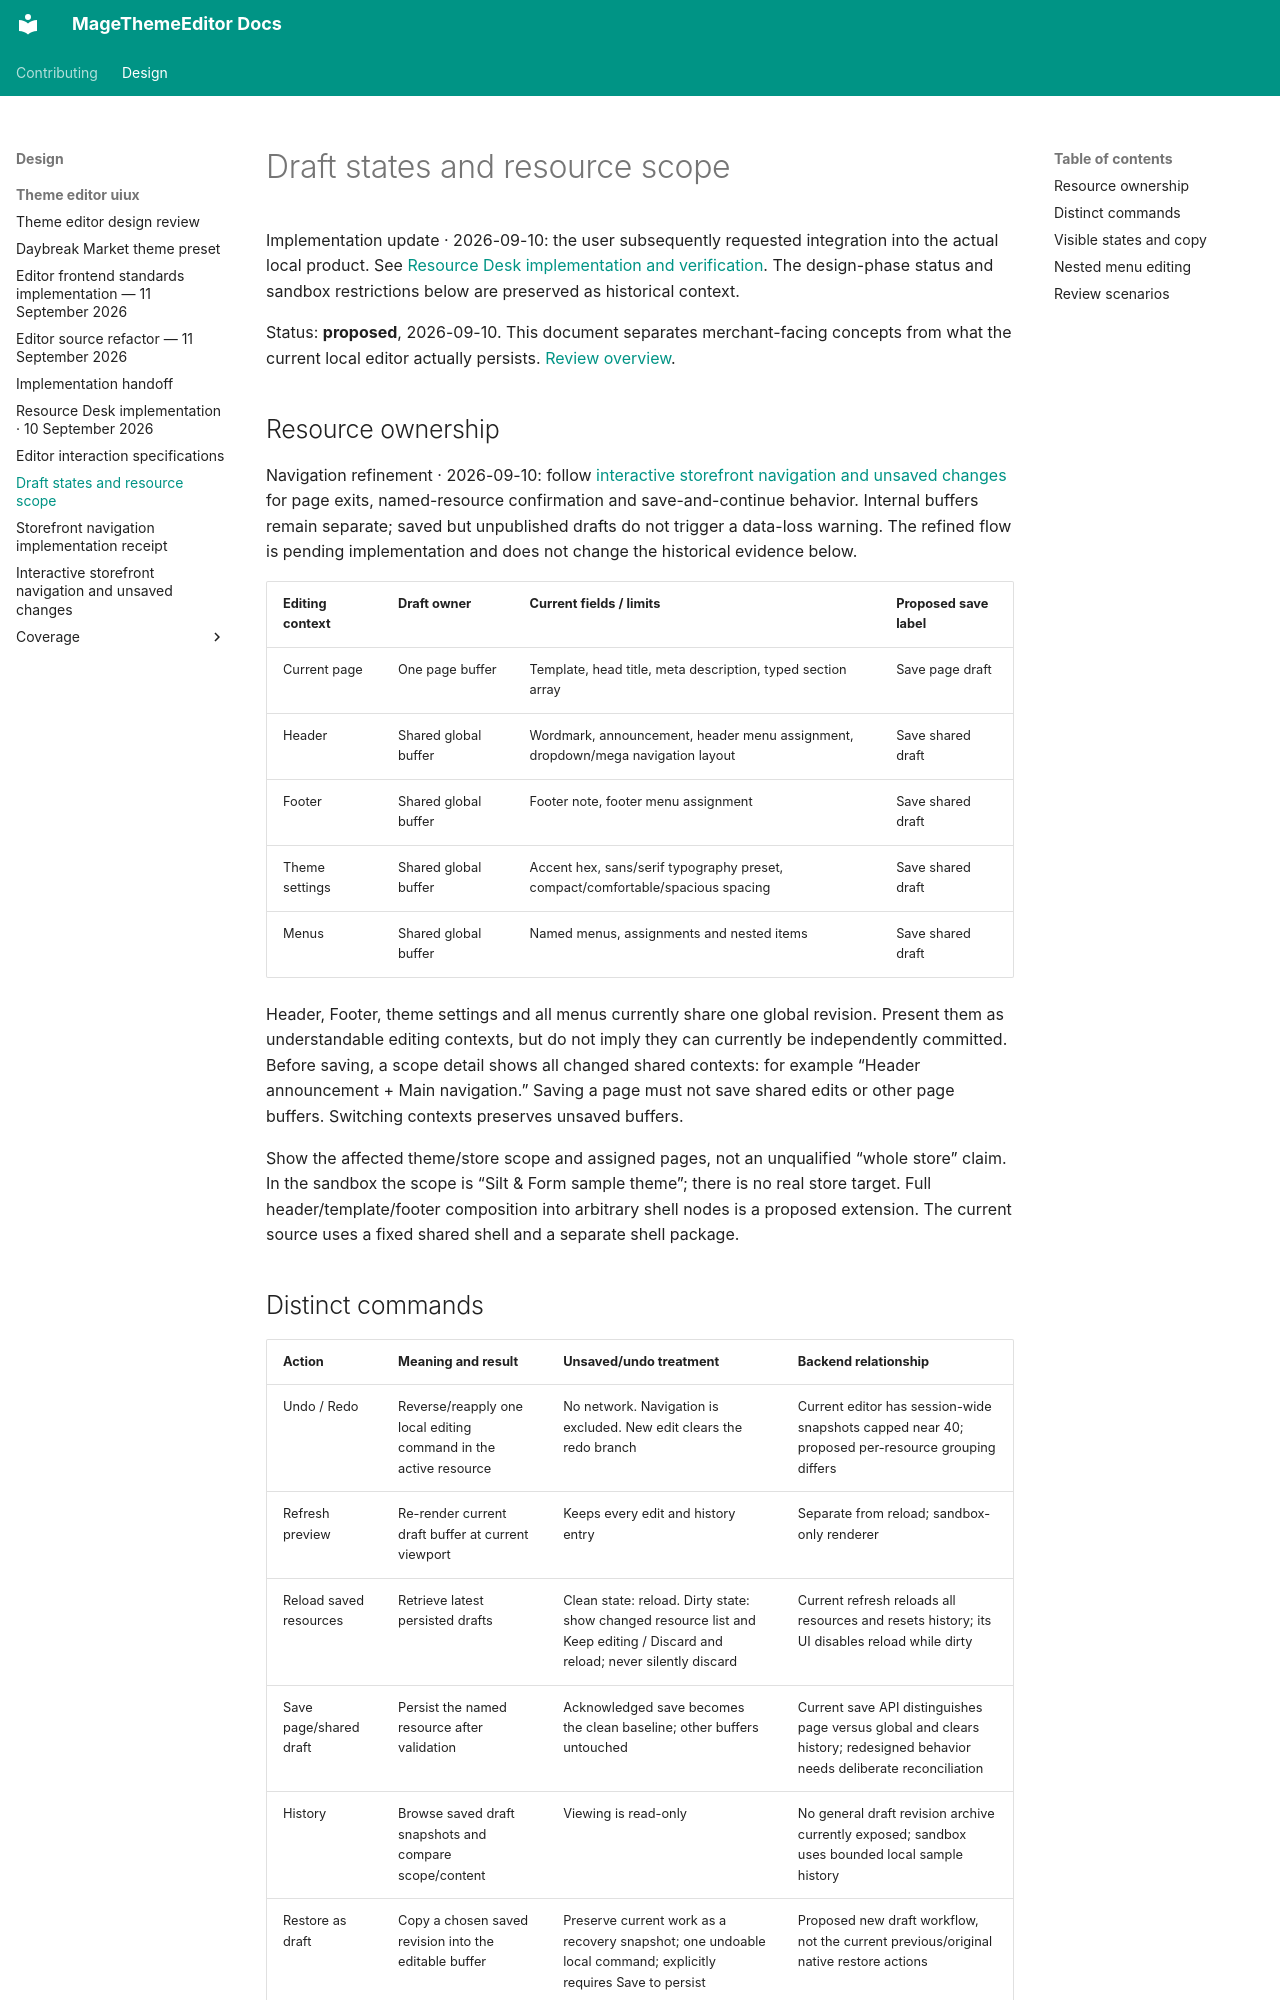

repository: jobrandon/magethemeeditor-docs · page: design/theme-editor-uiux/states-and-resources/index.html · generator: mkdocs

# Draft states and resource scope

Implementation update · 2026-09-10: the user subsequently requested integration into the actual local product. See [Resource Desk implementation and verification](implementation-2026-09-10.md). The design-phase status and sandbox restrictions below are preserved as historical context.

Status: **proposed**, 2026-09-10. This document separates merchant-facing concepts from what the current local editor actually persists. [Review overview](index.md).

## Resource ownership

Navigation refinement · 2026-09-10: follow
[interactive storefront navigation and unsaved changes](storefront-navigation.md) for page exits,
named-resource confirmation and save-and-continue behavior. Internal buffers remain separate;
saved but unpublished drafts do not trigger a data-loss warning. The refined flow is pending
implementation and does not change the historical evidence below.

| Editing context | Draft owner | Current fields / limits | Proposed save label |
| --- | --- | --- | --- |
| Current page | One page buffer | Template, head title, meta description, typed section array | Save page draft |
| Header | Shared global buffer | Wordmark, announcement, header menu assignment, dropdown/mega navigation layout | Save shared draft |
| Footer | Shared global buffer | Footer note, footer menu assignment | Save shared draft |
| Theme settings | Shared global buffer | Accent hex, sans/serif typography preset, compact/comfortable/spacious spacing | Save shared draft |
| Menus | Shared global buffer | Named menus, assignments and nested items | Save shared draft |

Header, Footer, theme settings and all menus currently share one global revision. Present them as understandable editing contexts, but do not imply they can currently be independently committed. Before saving, a scope detail shows all changed shared contexts: for example “Header announcement + Main navigation.” Saving a page must not save shared edits or other page buffers. Switching contexts preserves unsaved buffers.

Show the affected theme/store scope and assigned pages, not an unqualified “whole store” claim. In the sandbox the scope is “Silt & Form sample theme”; there is no real store target. Full header/template/footer composition into arbitrary shell nodes is a proposed extension. The current source uses a fixed shared shell and a separate shell package.
